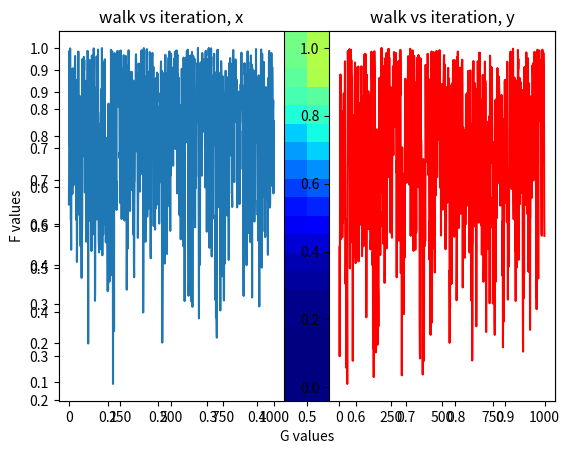

Write Python code to recreate this figure.
import numpy as np
import matplotlib.pyplot as plt

"""
Defined probability for F
"""
def probability(sample):
    if sample < 0 or sample > 1:
        return 0
    else:
        return sample**3

"""
Defined probability for G|F
"""
def proposal(probability, sample):
    if sample < 0 or sample > 1:
        return 0
    else:
        return 1 - abs(sample - probability)

"""
Metropolis Hastings
"""
def MH(num_samples):
    accepted_f = {}
    accepted_g = {}
    mean = 0.1
    dev = 0.3
    f_init, g_init = 0.5, 0.5
    accepted_count = 0
    for i in range(0, num_samples):
        f = np.random.normal(mean, dev)
        g = np.random.normal(mean, dev)

        f = f + f_init
        g = g + g_init

        p_1 = probability(f)
        q_1 = proposal(f, g)
        p_2 = probability(f_init)
        q_2 = proposal(f_init, g_init)

        u = np.random.rand()
        if p_2 > 0 and q_2 > 0:
            acceptance = min(1, (p_1*q_1)/(p_2*q_2))
        else:
            acceptance = 1

        if acceptance > u:
            f_init = f
            g_init = g
            accepted_f[accepted_count] = f
            accepted_g[accepted_count] = g
            accepted_count += 1
    return accepted_f, accepted_g


if __name__ == "__main__":
    num = 1000000
    accepted_1, accepted_2 = MH(num)
    #Plot the samples
    fig = plt.figure()
    plt.xlabel('G values')
    plt.ylabel('F values')
    plt.xticks(np.linspace(0, 1, 11))
    plt.yticks(np.linspace(0, 1, 11))
    plt.hist2d(list(accepted_2.values()), list(accepted_1.values()), bins=20,cmap='jet')
    plt.show()
    # Display the traversal
    plt.subplot(1, 2, 1)
    plt.plot(list(accepted_1.keys())[0:1000], list(accepted_1.values())[0:1000])
    plt.title("walk vs iteration, x")
    plt.subplot(1, 2, 2)
    plt.plot(list(accepted_2.keys())[0:1000], list(accepted_2.values())[0:1000],"r")
    plt.title("walk vs iteration, y")
    plt.show()
    #Part b
    print(np.cov(list(accepted_1.values()), list(accepted_2.values())) + np.mean(list(accepted_1.values()))*np.mean(list(accepted_2.values())))